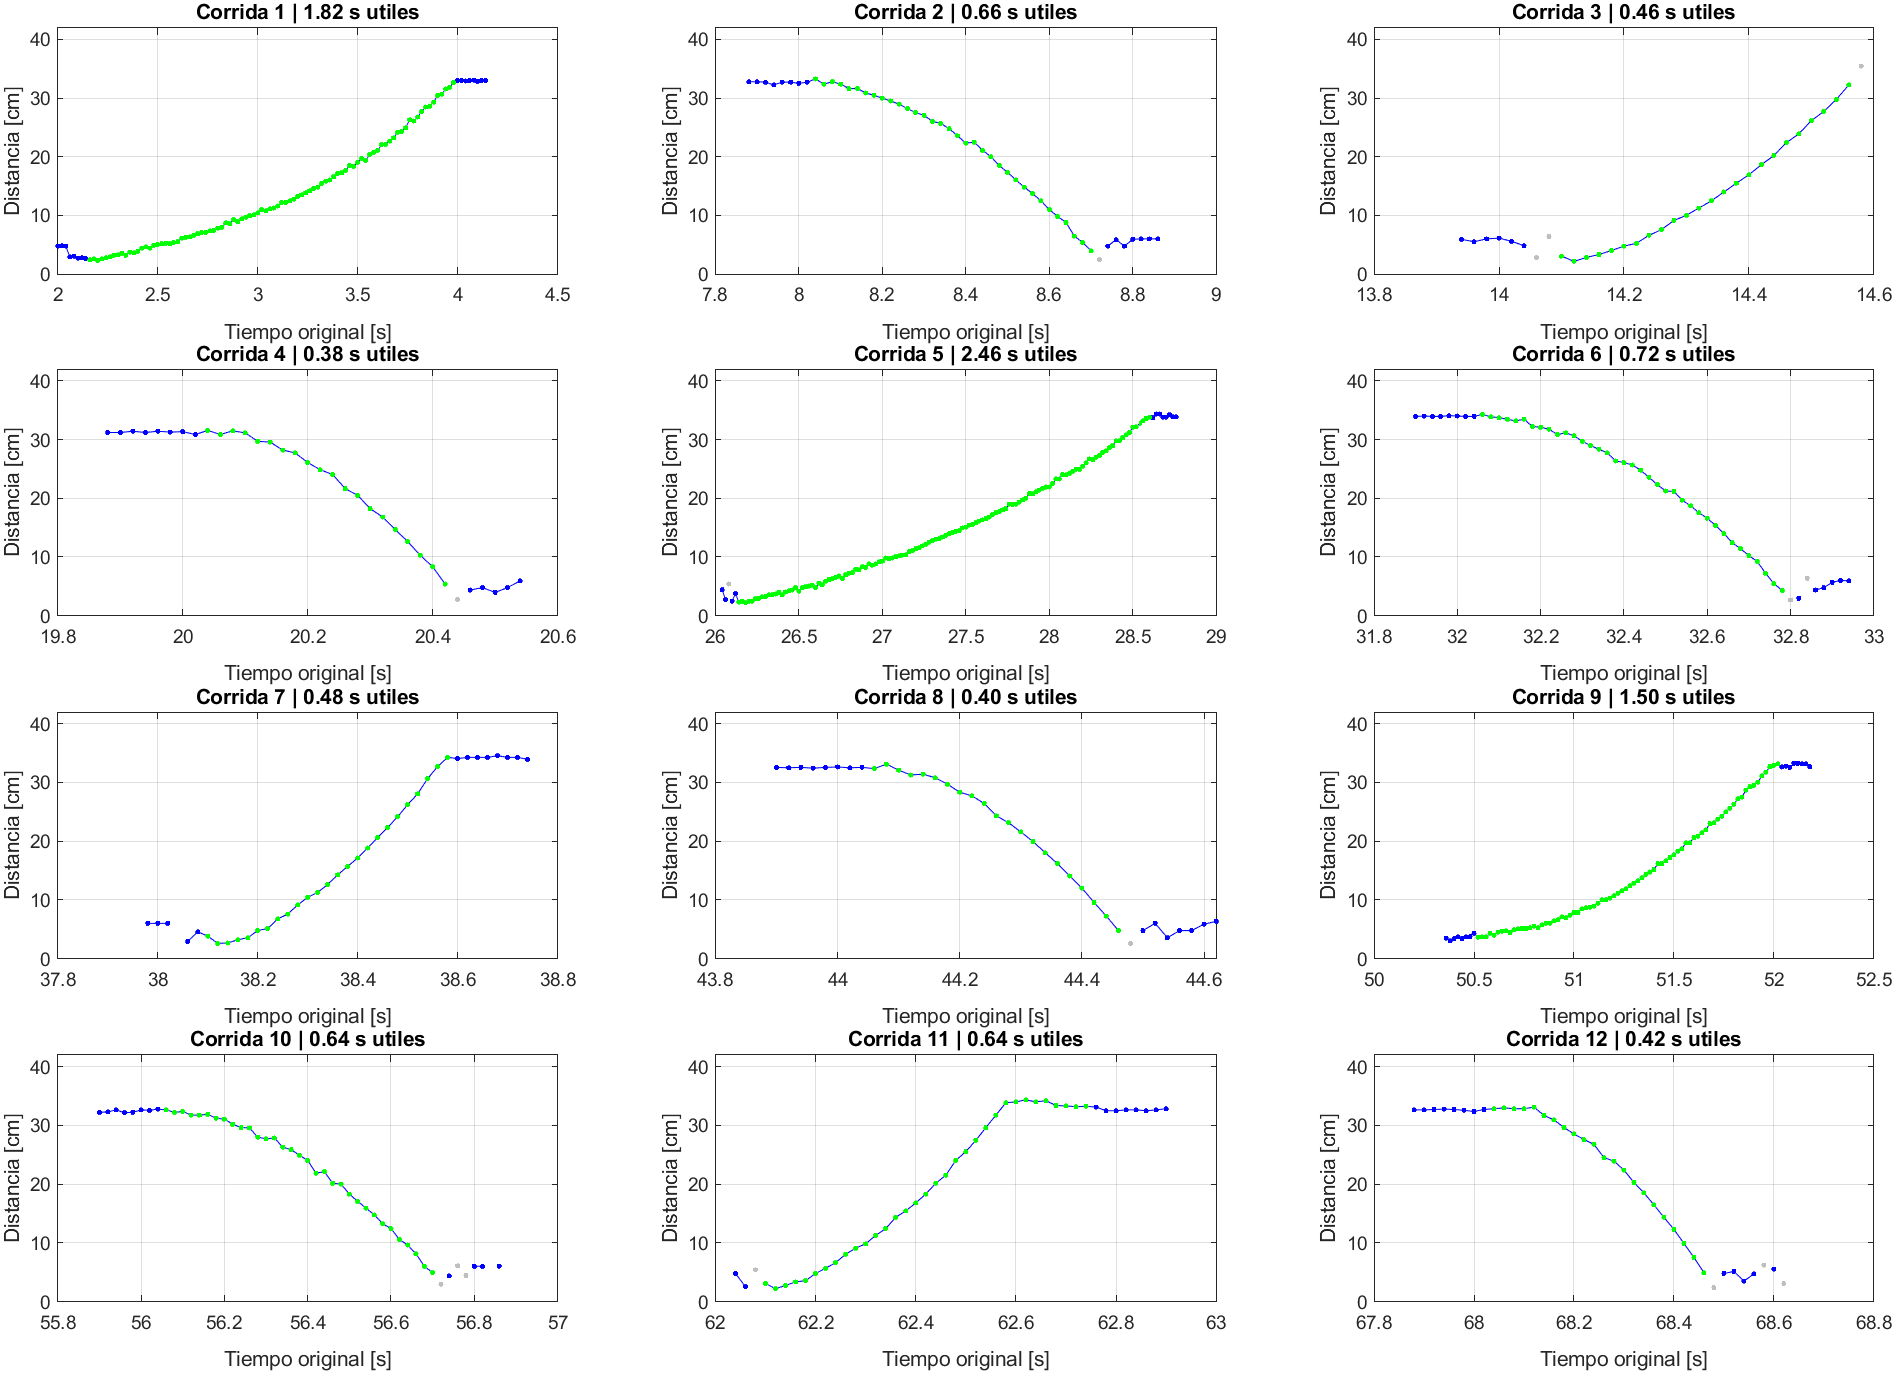

The data file committed next to this chart (first rows):
corrida, indice_original, tiempo_original_s, tiempo_desde_movimiento_s, angulo_deg, distancia_cruda_cm, distancia_cm, eco_valido, pico_descartado, usar_ajuste
1, 101, 2, -0.16, -2.875, 4.78, 4.78, 1, 0, 0
1, 102, 2.02, -0.14, -2.759, 4.849, 4.849, 1, 0, 0
1, 103, 2.04, -0.12, -1.324, 4.78, 4.78, 1, 0, 0
1, 104, 2.06, -0.1, -0.725, 2.936, 2.936, 1, 0, 0
1, 105, 2.08, -0.08, -0.1225, 3.073, 3.073, 1, 0, 0
1, 106, 2.1, -0.06, 0.2295, 2.732, 2.732, 1, 0, 0
1, 107, 2.12, -0.04, 0.2864, 2.8, 2.8, 1, 0, 0
1, 108, 2.14, -0.02, 0.3213, 2.663, 2.663, 1, 0, 0
1, 109, 2.16, 0, 0.4257, 2.458, 2.458, 1, 0, 1
1, 110, 2.18, 0.02, 0.4751, 2.595, 2.595, 1, 0, 1
1, 111, 2.2, 0.04, 0.4938, 2.322, 2.322, 1, 0, 1
1, 112, 2.22, 0.06, 0.5533, 2.595, 2.595, 1, 0, 1
1, 113, 2.24, 0.08, 0.5689, 2.8, 2.8, 1, 0, 1
1, 114, 2.26, 0.1, 0.5923, 2.936, 2.936, 1, 0, 1
1, 115, 2.28, 0.12, 0.6372, 3.21, 3.21, 1, 0, 1
1, 116, 2.3, 0.14, 0.6768, 3.278, 3.278, 1, 0, 1
1, 117, 2.32, 0.16, 0.7269, 3.551, 3.551, 1, 0, 1
1, 118, 2.34, 0.18, 0.7869, 3.21, 3.21, 1, 0, 1
1, 119, 2.36, 0.2, 0.7836, 3.756, 3.756, 1, 0, 1
1, 120, 2.38, 0.22, 0.8149, 3.619, 3.619, 1, 0, 1
1, 121, 2.4, 0.24, 0.8106, 3.893, 3.893, 1, 0, 1
1, 122, 2.42, 0.26, 0.8549, 4.439, 4.439, 1, 0, 1
1, 123, 2.44, 0.28, 0.8832, 4.644, 4.644, 1, 0, 1
1, 124, 2.46, 0.3, 0.8646, 4.439, 4.439, 1, 0, 1
1, 125, 2.48, 0.32, 0.9122, 4.917, 4.917, 1, 0, 1
1, 126, 2.5, 0.34, 0.9107, 5.053, 5.053, 1, 0, 1
1, 127, 2.52, 0.36, 0.8974, 5.19, 5.19, 1, 0, 1
1, 128, 2.54, 0.38, 0.8961, 5.258, 5.258, 1, 0, 1
1, 129, 2.56, 0.4, 0.8857, 5.19, 5.19, 1, 0, 1
1, 130, 2.58, 0.42, 0.8799, 5.395, 5.395, 1, 0, 1
1, 131, 2.6, 0.44, 0.9007, 5.531, 5.531, 1, 0, 1
1, 132, 2.62, 0.46, 0.9173, 6.146, 6.146, 1, 0, 1
1, 133, 2.64, 0.48, 0.913, 6.283, 6.283, 1, 0, 1
1, 134, 2.66, 0.5, 0.8903, 6.351, 6.351, 1, 0, 1
1, 135, 2.68, 0.52, 0.9389, 6.624, 6.624, 1, 0, 1
1, 136, 2.7, 0.54, 0.932, 6.897, 6.897, 1, 0, 1
1, 137, 2.72, 0.56, 0.8815, 7.102, 7.102, 1, 0, 1
1, 138, 2.74, 0.58, 0.8793, 7.102, 7.102, 1, 0, 1
1, 139, 2.76, 0.6, 0.8878, 7.375, 7.375, 1, 0, 1
1, 140, 2.78, 0.62, 0.8621, 7.444, 7.444, 1, 0, 1
1, 141, 2.8, 0.64, 0.8774, 7.853, 7.853, 1, 0, 1
1, 142, 2.82, 0.66, 0.9016, 7.99, 7.99, 1, 0, 1
1, 143, 2.84, 0.68, 0.9156, 8.741, 8.741, 1, 0, 1
1, 144, 2.86, 0.7, 0.9781, 8.604, 8.604, 1, 0, 1
1, 145, 2.88, 0.72, 0.9469, 9.287, 9.287, 1, 0, 1
1, 146, 2.9, 0.74, 0.923, 8.946, 8.946, 1, 0, 1
1, 147, 2.92, 0.76, 1.016, 9.424, 9.424, 1, 0, 1
1, 148, 2.94, 0.78, 0.9725, 9.697, 9.697, 1, 0, 1
1, 149, 2.96, 0.8, 1.015, 9.97, 9.97, 1, 0, 1
1, 150, 2.98, 0.82, 0.957, 10.11, 10.11, 1, 0, 1
1, 151, 3, 0.84, 0.9853, 10.45, 10.45, 1, 0, 1
1, 152, 3.02, 0.86, 0.9156, 10.99, 10.99, 1, 0, 1
1, 153, 3.04, 0.88, 0.9477, 10.79, 10.79, 1, 0, 1
1, 154, 3.06, 0.9, 0.9845, 11.13, 11.13, 1, 0, 1
1, 155, 3.08, 0.92, 0.9371, 11.27, 11.27, 1, 0, 1
1, 156, 3.1, 0.94, 0.9128, 11.61, 11.61, 1, 0, 1
1, 157, 3.12, 0.96, 0.9131, 12.22, 12.22, 1, 0, 1
1, 158, 3.14, 0.98, 0.8923, 12.22, 12.22, 1, 0, 1
1, 159, 3.16, 1, 1.157, 12.5, 12.5, 1, 0, 1
1, 160, 3.18, 1.02, 1.22, 12.77, 12.77, 1, 0, 1
... 673 more rows
